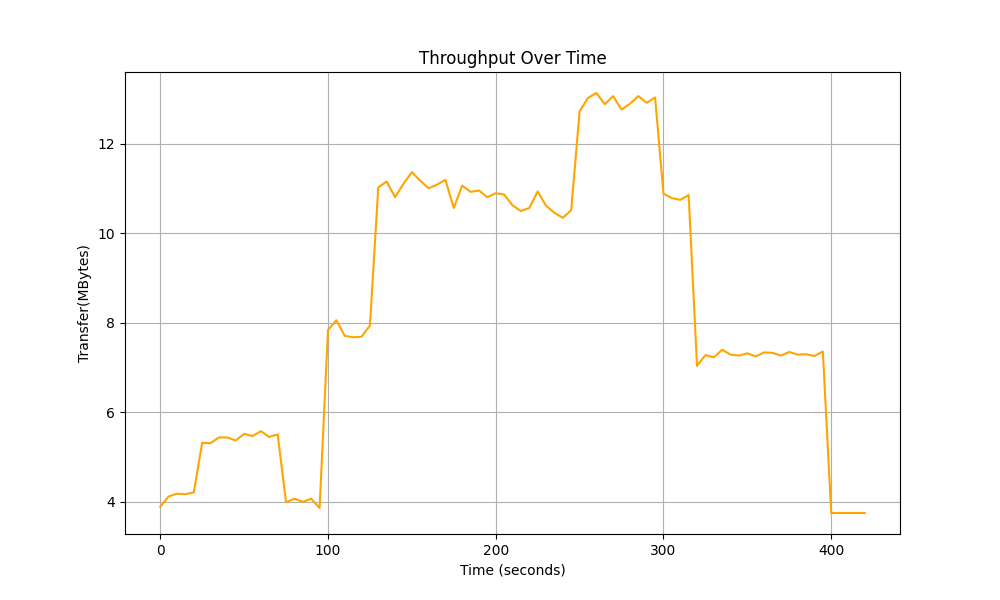

The data file committed next to this chart (first rows):
Time, Total Throughput
0.0, 3.89
5.0, 4.12
10.0, 4.18
15.0, 4.17
20.0, 4.21
25.0, 5.32
30.0, 5.31
35.0, 5.44
40.0, 5.44
45.0, 5.37
50.0, 5.52
55.0, 5.47
60.0, 5.58
65.0, 5.45
70.0, 5.51
75.0, 3.99
80.0, 4.07
85.0, 4.0
90.0, 4.07
95.0, 3.86
100.0, 7.84
105.0, 8.06
110.0, 7.71
115.0, 7.68
120.0, 7.69
125.0, 7.94
130.0, 11.03
135.0, 11.16
140.0, 10.81
145.0, 11.11
150.0, 11.37
155.0, 11.18
160.0, 11.01
165.0, 11.09
170.0, 11.2
175.0, 10.57
180.0, 11.07
185.0, 10.93
190.0, 10.96
195.0, 10.81
200.0, 10.9
205.0, 10.87
210.0, 10.63
215.0, 10.5
220.0, 10.57
225.0, 10.94
230.0, 10.62
235.0, 10.46
240.0, 10.35
245.0, 10.52
250.0, 12.73
255.0, 13.03
260.0, 13.14
265.0, 12.89
270.0, 13.07
275.0, 12.77
280.0, 12.9
285.0, 13.07
290.0, 12.92
295.0, 13.04
... 25 more rows
